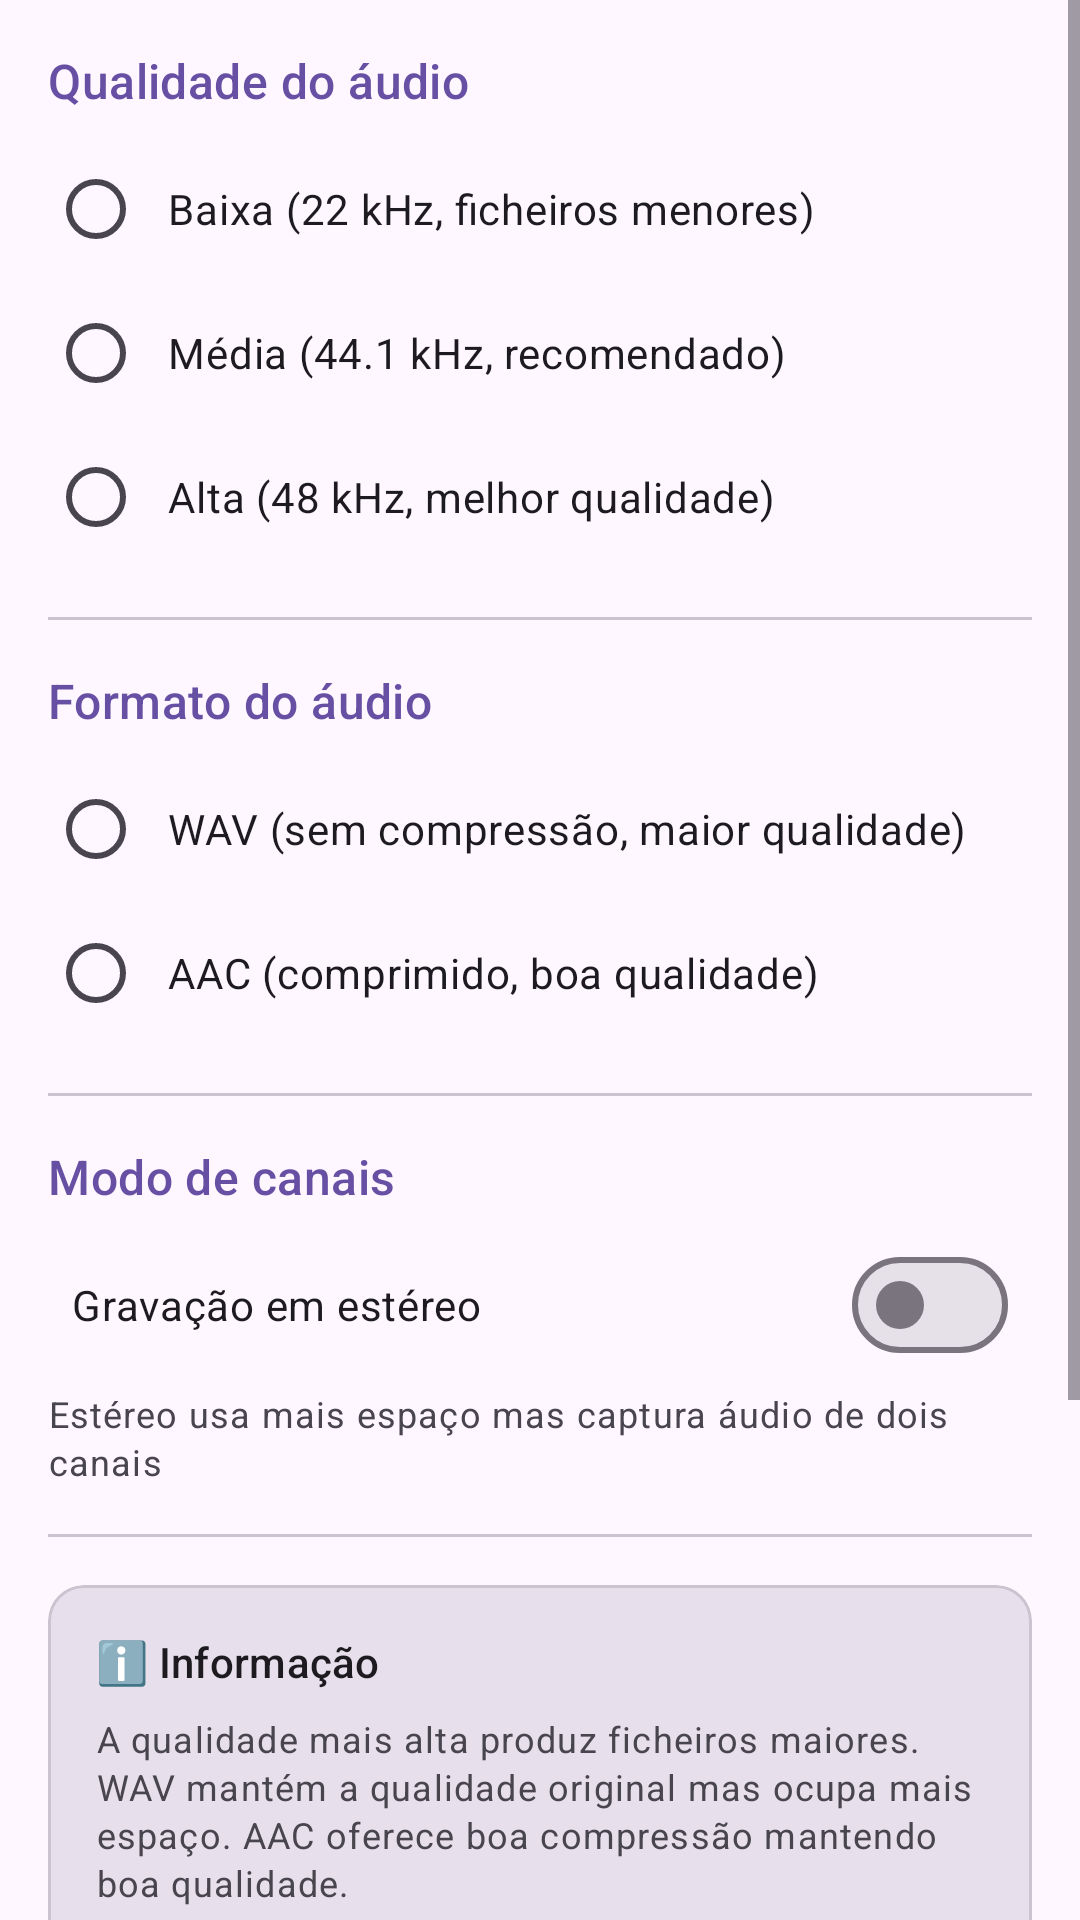

The Android layout XML behind this screen, and the referenced resources:
<!-- AndroidManifest.xml: application theme Theme.DuVoice -->
<!-- res/layout/fragment_settings.xml -->
<?xml version="1.0" encoding="utf-8"?>
<ScrollView xmlns:android="http://schemas.android.com/apk/res/android"
    xmlns:app="http://schemas.android.com/apk/res-auto"
    android:layout_width="match_parent"
    android:layout_height="match_parent"
    android:fillViewport="true"
    android:background="?attr/colorSurface">

    <LinearLayout
        android:layout_width="match_parent"
        android:layout_height="wrap_content"
        android:orientation="vertical"
        android:padding="16dp"
        android:paddingBottom="32dp">

        
        <TextView
            android:layout_width="wrap_content"
            android:layout_height="wrap_content"
            android:text="@string/audio_quality"
            android:textAppearance="?attr/textAppearanceTitleMedium"
            android:textColor="?attr/colorPrimary" />

        <RadioGroup
            android:id="@+id/rgQuality"
            android:layout_width="match_parent"
            android:layout_height="wrap_content"
            android:layout_marginTop="8dp">

            <com.google.android.material.radiobutton.MaterialRadioButton
                android:id="@+id/rbLow"
                android:layout_width="match_parent"
                android:layout_height="wrap_content"
                android:padding="8dp"
                android:text="@string/quality_low" />

            <com.google.android.material.radiobutton.MaterialRadioButton
                android:id="@+id/rbMedium"
                android:layout_width="match_parent"
                android:layout_height="wrap_content"
                android:padding="8dp"
                android:text="@string/quality_medium" />

            <com.google.android.material.radiobutton.MaterialRadioButton
                android:id="@+id/rbHigh"
                android:layout_width="match_parent"
                android:layout_height="wrap_content"
                android:padding="8dp"
                android:text="@string/quality_high" />
        </RadioGroup>

        <com.google.android.material.divider.MaterialDivider
            android:layout_width="match_parent"
            android:layout_height="wrap_content"
            android:layout_marginVertical="16dp" />

        
        <TextView
            android:layout_width="wrap_content"
            android:layout_height="wrap_content"
            android:text="@string/audio_format"
            android:textAppearance="?attr/textAppearanceTitleMedium"
            android:textColor="?attr/colorPrimary" />

        <RadioGroup
            android:id="@+id/rgFormat"
            android:layout_width="match_parent"
            android:layout_height="wrap_content"
            android:layout_marginTop="8dp">

            <com.google.android.material.radiobutton.MaterialRadioButton
                android:id="@+id/rbWav"
                android:layout_width="match_parent"
                android:layout_height="wrap_content"
                android:padding="8dp"
                android:text="WAV (sem compressão, maior qualidade)" />

            <com.google.android.material.radiobutton.MaterialRadioButton
                android:id="@+id/rbAac"
                android:layout_width="match_parent"
                android:layout_height="wrap_content"
                android:padding="8dp"
                android:text="AAC (comprimido, boa qualidade)" />
        </RadioGroup>

        <com.google.android.material.divider.MaterialDivider
            android:layout_width="match_parent"
            android:layout_height="wrap_content"
            android:layout_marginVertical="16dp" />

        
        <TextView
            android:layout_width="wrap_content"
            android:layout_height="wrap_content"
            android:text="@string/channel_mode"
            android:textAppearance="?attr/textAppearanceTitleMedium"
            android:textColor="?attr/colorPrimary" />

        <com.google.android.material.materialswitch.MaterialSwitch
            android:id="@+id/switchStereo"
            android:layout_width="match_parent"
            android:layout_height="wrap_content"
            android:layout_marginTop="8dp"
            android:padding="8dp"
            android:text="@string/stereo_recording" />

        <TextView
            android:layout_width="match_parent"
            android:layout_height="wrap_content"
            android:layout_marginTop="4dp"
            android:text="@string/stereo_description"
            android:textAppearance="?attr/textAppearanceBodySmall"
            android:textColor="?attr/colorOnSurfaceVariant" />

        <com.google.android.material.divider.MaterialDivider
            android:layout_width="match_parent"
            android:layout_height="wrap_content"
            android:layout_marginVertical="16dp" />

        
        <com.google.android.material.card.MaterialCardView
            android:layout_width="match_parent"
            android:layout_height="wrap_content"
            app:cardBackgroundColor="?attr/colorSurfaceVariant"
            app:cardCornerRadius="12dp"
            app:cardElevation="0dp">

            <LinearLayout
                android:layout_width="match_parent"
                android:layout_height="wrap_content"
                android:orientation="vertical"
                android:padding="16dp">

                <TextView
                    android:layout_width="wrap_content"
                    android:layout_height="wrap_content"
                    android:text="ℹ️ Informação"
                    android:textAppearance="?attr/textAppearanceTitleSmall" />

                <TextView
                    android:layout_width="match_parent"
                    android:layout_height="wrap_content"
                    android:layout_marginTop="8dp"
                    android:text="@string/settings_info"
                    android:textAppearance="?attr/textAppearanceBodySmall"
                    android:textColor="?attr/colorOnSurfaceVariant" />
            </LinearLayout>
        </com.google.android.material.card.MaterialCardView>

        
        <TextView
            android:layout_width="wrap_content"
            android:layout_height="wrap_content"
            android:layout_marginTop="24dp"
            android:text="@string/about"
            android:textAppearance="?attr/textAppearanceTitleMedium"
            android:textStyle="bold" />

        <com.google.android.material.card.MaterialCardView
            android:layout_width="match_parent"
            android:layout_height="wrap_content"
            android:layout_marginTop="12dp"
            android:layout_marginBottom="16dp"
            app:cardCornerRadius="12dp"
            app:cardElevation="0dp"
            app:strokeWidth="1dp"
            app:strokeColor="?attr/colorOutlineVariant">

            <LinearLayout
                android:layout_width="match_parent"
                android:layout_height="wrap_content"
                android:orientation="vertical"
                android:padding="16dp">

                
                <LinearLayout
                    android:layout_width="match_parent"
                    android:layout_height="wrap_content"
                    android:gravity="center_vertical"
                    android:orientation="horizontal">

                    <TextView
                        android:layout_width="0dp"
                        android:layout_height="wrap_content"
                        android:layout_weight="1"
                        android:text="@string/app_version"
                        android:textAppearance="?attr/textAppearanceBodyMedium" />

                    <TextView
                        android:layout_width="wrap_content"
                        android:layout_height="wrap_content"
                        android:text="@string/version_name"
                        android:textAppearance="?attr/textAppearanceBodyMedium"
                        android:textColor="?attr/colorPrimary"
                        android:textStyle="bold" />
                </LinearLayout>

                <View
                    android:layout_width="match_parent"
                    android:layout_height="1dp"
                    android:layout_marginVertical="12dp"
                    android:background="?attr/colorOutlineVariant" />

                
                <LinearLayout
                    android:layout_width="match_parent"
                    android:layout_height="wrap_content"
                    android:gravity="center_vertical"
                    android:orientation="horizontal">

                    <TextView
                        android:layout_width="0dp"
                        android:layout_height="wrap_content"
                        android:layout_weight="1"
                        android:text="@string/developer"
                        android:textAppearance="?attr/textAppearanceBodyMedium" />

                    <TextView
                        android:layout_width="wrap_content"
                        android:layout_height="wrap_content"
                        android:text="@string/developer_name"
                        android:textAppearance="?attr/textAppearanceBodyMedium"
                        android:textColor="?attr/colorPrimary"
                        android:textStyle="bold" />
                </LinearLayout>

                <View
                    android:layout_width="match_parent"
                    android:layout_height="1dp"
                    android:layout_marginVertical="12dp"
                    android:background="?attr/colorOutlineVariant" />

                
                <TextView
                    android:layout_width="match_parent"
                    android:layout_height="wrap_content"
                    android:gravity="center"
                    android:text="🎙️ DuVoice\nGravador de áudio profissional"
                    android:textAppearance="?attr/textAppearanceBodySmall"
                    android:textColor="?attr/colorOnSurfaceVariant" />
            </LinearLayout>
        </com.google.android.material.card.MaterialCardView>

    </LinearLayout>
</ScrollView>
<!-- resources referenced by this layout -->
<resources>
  <string name="about">Sobre</string>
  <string name="app_version">Versão</string>
  <string name="audio_format">Formato do áudio</string>
  <string name="audio_quality">Qualidade do áudio</string>
  <string name="channel_mode">Modo de canais</string>
  <string name="developer">Desenvolvedor</string>
  <string name="developer_name">Duarte Gauss</string>
  <string name="quality_high">Alta (48 kHz, melhor qualidade)</string>
  <string name="quality_low">Baixa (22 kHz, ficheiros menores)</string>
  <string name="quality_medium">Média (44.1 kHz, recomendado)</string>
  <string name="settings_info">A qualidade mais alta produz ficheiros maiores. WAV mantém a qualidade original mas ocupa mais espaço. AAC oferece boa compressão mantendo boa qualidade.</string>
  <string name="stereo_description">Estéreo usa mais espaço mas captura áudio de dois canais</string>
  <string name="stereo_recording">Gravação em estéreo</string>
  <string name="version_name">1.0.0</string>
  <style name="Theme.DuVoice" parent="Base.Theme.DuVoice" />
  <style name="Base.Theme.DuVoice" parent="Theme.Material3.DayNight.NoActionBar">
          
          <item name="android:statusBarColor">@android:color/transparent</item>
          <item name="android:navigationBarColor">?attr/colorSurface</item>
          <item name="android:windowLightStatusBar">true</item>
  
          
          <item name="colorPrimary">@color/primary</item>
          <item name="colorOnPrimary">@color/on_primary</item>
          <item name="colorPrimaryContainer">@color/primary</item>
          <item name="colorOnPrimaryContainer">@color/on_primary</item>
  
          
          <item name="colorSecondary">@color/secondary</item>
          <item name="colorOnSecondary">@color/on_secondary</item>
      </style>
  <color name="primary">#6750A4</color>
  <color name="on_primary">#FFFFFF</color>
  <color name="secondary">#625B71</color>
  <color name="on_secondary">#FFFFFF</color>
</resources>
